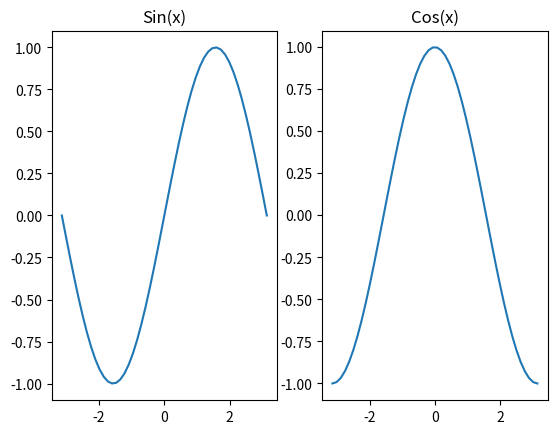

The matplotlib source for this figure:
import matplotlib.pyplot as plt
import numpy as np
import pandas as pd

#  1.plt.plot(x, y, format_string)
# plt.axis([0, 8, 0, 16])  # 设定横坐标起始 以及 纵坐标起始
# a = np.arange(0., 8., 0.2)  # 创建一个从0到8，步长为0.2的等差数组
# plt.plot(a, a, 'g:', a, a ** 2, 'b-', a, a ** 3, 'rv')  # 分别绘制y=x,y=x^2,y=x^3的三条线段
# plt.plot([1, 2, 3, 4, ], [5, 6, 7, 8], 'g|')


#  2.plt.subplot(1,  2,  1)
x = np.linspace(-np.pi, np.pi)
x1 = np.sin(x)
x2 = np.cos(x)
# 绘制第一个图像
plt.subplot(1, 2, 1)  # 建立 subplot 网格，长为 1，宽为 2
plt.plot(x, x1)
plt.title('Sin(x)')  # 对第一个图像命名
# 绘制第二个图像
plt.subplot(1, 2, 2)  # 建立第二个 subplot 网格，长为 1，宽为 2
plt.plot(x, x2)
plt.title('Cos(x)')  # 对第二个图像命名

plt.show()
